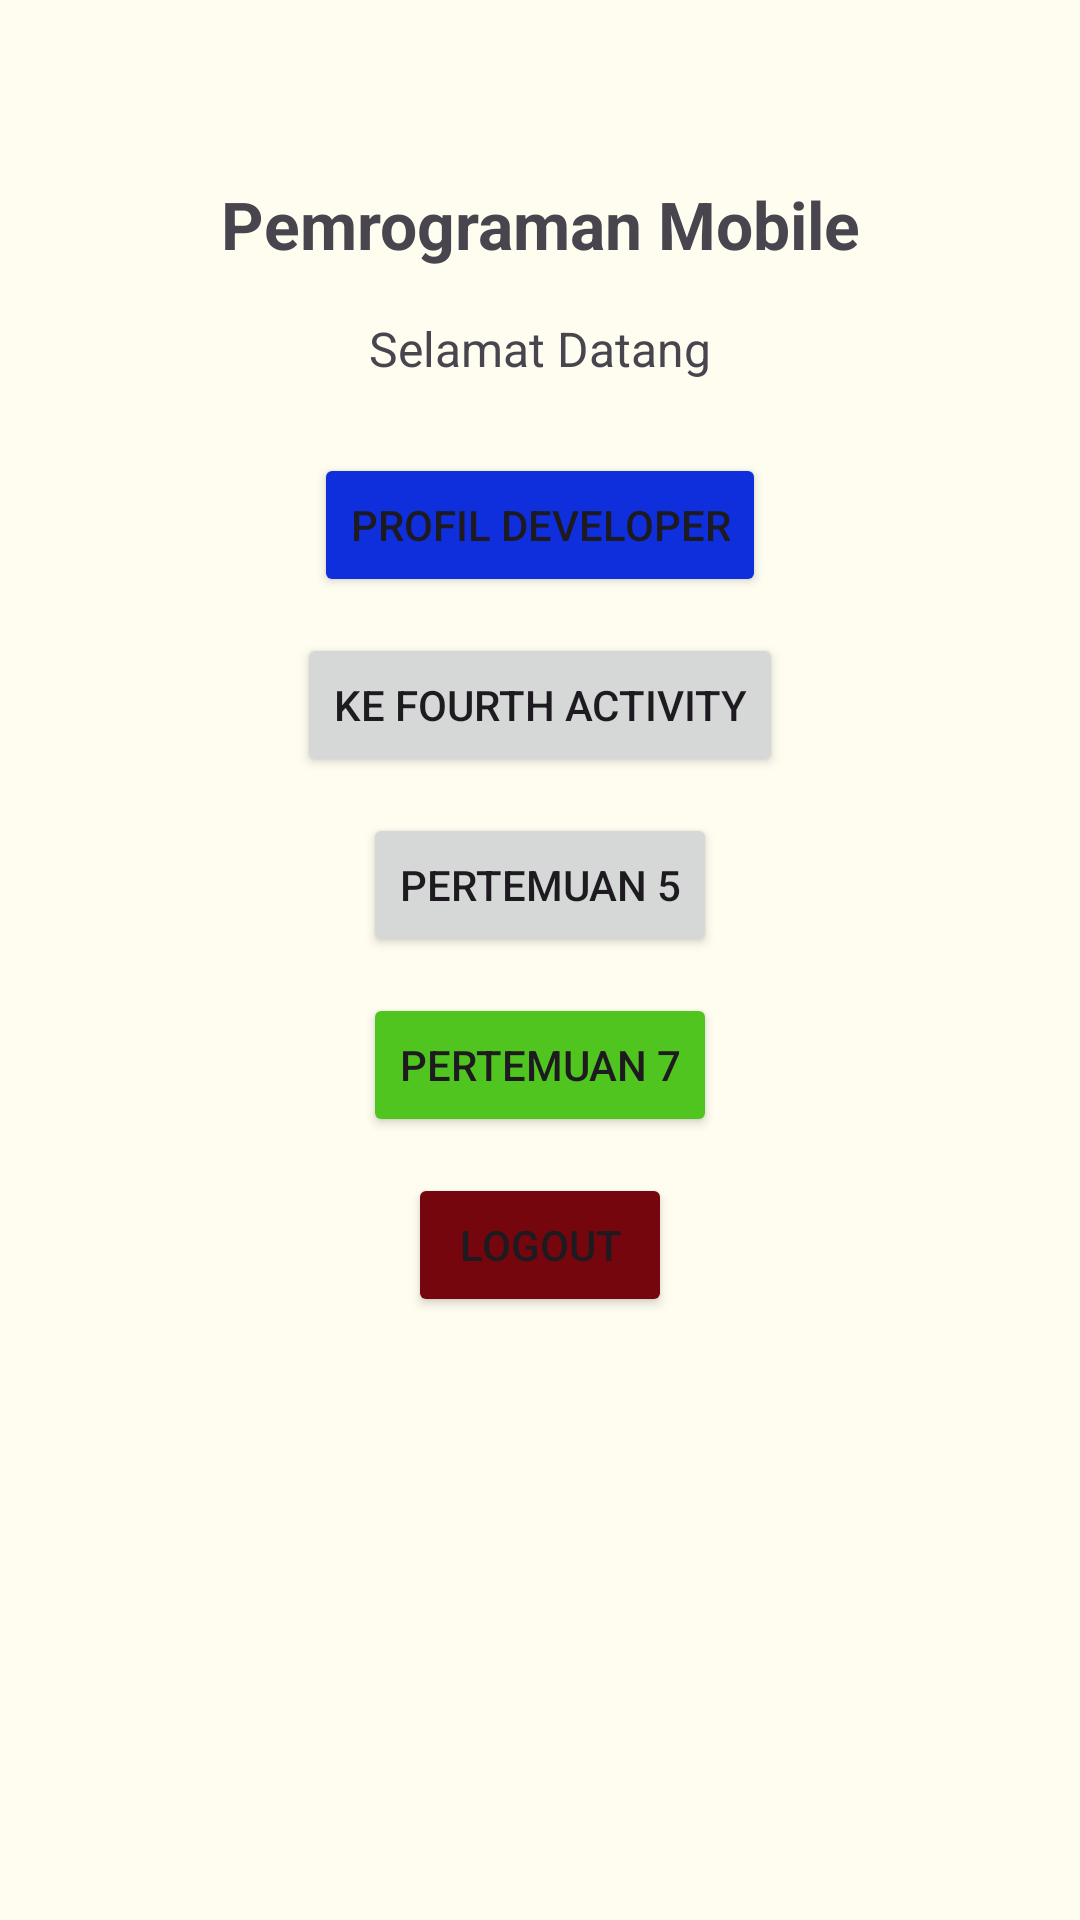

The Android layout XML behind this screen, and the referenced resources:
<!-- AndroidManifest.xml: application theme Theme.Pertemuan3 -->
<!-- res/layout/activity_main.xml -->
<?xml version="1.0" encoding="utf-8"?>
<androidx.constraintlayout.widget.ConstraintLayout xmlns:android="http://schemas.android.com/apk/res/android"
    xmlns:app="http://schemas.android.com/apk/res-auto"
    xmlns:tools="http://schemas.android.com/tools"
    android:id="@+id/main"
    android:layout_width="match_parent"
    android:layout_height="match_parent"
    tools:context=".pertemuan_6.MainActivity">

    <TextView
        android:id="@+id/textView3"
        android:layout_width="wrap_content"
        android:layout_height="wrap_content"
        android:layout_marginTop="60dp"
        android:text="Pemrograman Mobile"
        android:textSize="22sp"
        android:textStyle="bold"
        app:layout_constraintEnd_toEndOf="parent"
        app:layout_constraintStart_toStartOf="parent"
        app:layout_constraintTop_toTopOf="parent" />

    <TextView
        android:id="@+id/tvWelcomeUser"
        android:layout_width="wrap_content"
        android:layout_height="wrap_content"
        android:layout_marginTop="16dp"
        android:text="Selamat Datang"
        android:textSize="16sp"
        app:layout_constraintEnd_toEndOf="parent"
        app:layout_constraintStart_toStartOf="parent"
        app:layout_constraintTop_toBottomOf="@+id/textView3" />

    <Button
        android:id="@+id/btnToProfile"
        android:layout_width="wrap_content"
        android:layout_height="wrap_content"
        android:layout_marginTop="24dp"
        android:text="Profil Developer"
        android:backgroundTint="@color/biru"
        app:layout_constraintEnd_toEndOf="parent"
        app:layout_constraintStart_toStartOf="parent"
        app:layout_constraintTop_toBottomOf="@+id/tvWelcomeUser" />

    <Button
        android:id="@+id/btnToFourth"
        android:layout_width="wrap_content"
        android:layout_height="wrap_content"
        android:layout_marginTop="12dp"
        android:text="Ke Fourth Activity"
        app:layout_constraintEnd_toEndOf="parent"
        app:layout_constraintStart_toStartOf="parent"
        app:layout_constraintTop_toBottomOf="@+id/btnToProfile" />

    <Button
        android:id="@+id/button"
        android:layout_width="wrap_content"
        android:layout_height="wrap_content"
        android:layout_marginTop="12dp"
        android:text="Pertemuan 5"
        app:layout_constraintEnd_toEndOf="parent"
        app:layout_constraintStart_toStartOf="parent"
        app:layout_constraintTop_toBottomOf="@+id/btnToFourth" />

    <Button
        android:id="@+id/btnToSeven"
        android:layout_width="wrap_content"
        android:layout_height="wrap_content"
        android:layout_marginTop="12dp"
        android:text="Pertemuan 7"
        android:backgroundTint="@color/hijau"
        app:layout_constraintEnd_toEndOf="parent"
        app:layout_constraintStart_toStartOf="parent"
        app:layout_constraintTop_toBottomOf="@+id/button" />

    <Button
        android:id="@+id/btnLogout"
        android:layout_width="wrap_content"
        android:layout_height="wrap_content"
        android:layout_marginTop="12dp"
        android:text="Logout"
        android:backgroundTint="@color/merah_tua"
        app:layout_constraintEnd_toEndOf="parent"
        app:layout_constraintStart_toStartOf="parent"
        app:layout_constraintTop_toBottomOf="@+id/btnToSeven" />

</androidx.constraintlayout.widget.ConstraintLayout>
<!-- resources referenced by this layout -->
<resources>
  <color name="biru">#0F2EDC</color>
  <color name="hijau">#51C51F</color>
  <color name="merah_tua">#76060E</color>
  <style name="Theme.Pertemuan3" parent="Base.Theme.Pertemuan3" />
  <style name="Base.Theme.Pertemuan3" parent="Theme.Material3.DayNight.NoActionBar">
          
          <item name="colorPrimary">@color/lays_red</item>
          <item name="colorOnPrimary">@color/white</item>
          <item name="colorPrimaryContainer">@color/lays_yellow</item>
          <item name="colorOnPrimaryContainer">@color/lays_text</item>
          <item name="colorSecondary">@color/lays_yellow_dark</item>
          <item name="android:statusBarColor">@color/lays_red_dark</item>
          <item name="android:windowBackground">@color/lays_bg</item>
      </style>
  <color name="lays_red">#E53935</color>
  <color name="white">#FFFFFFFF</color>
  <color name="lays_yellow">#FFC107</color>
  <color name="lays_text">#212121</color>
  <color name="lays_yellow_dark">#F57F17</color>
  <color name="lays_red_dark">#B71C1C</color>
  <color name="lays_bg">#FFFDF0</color>
</resources>
